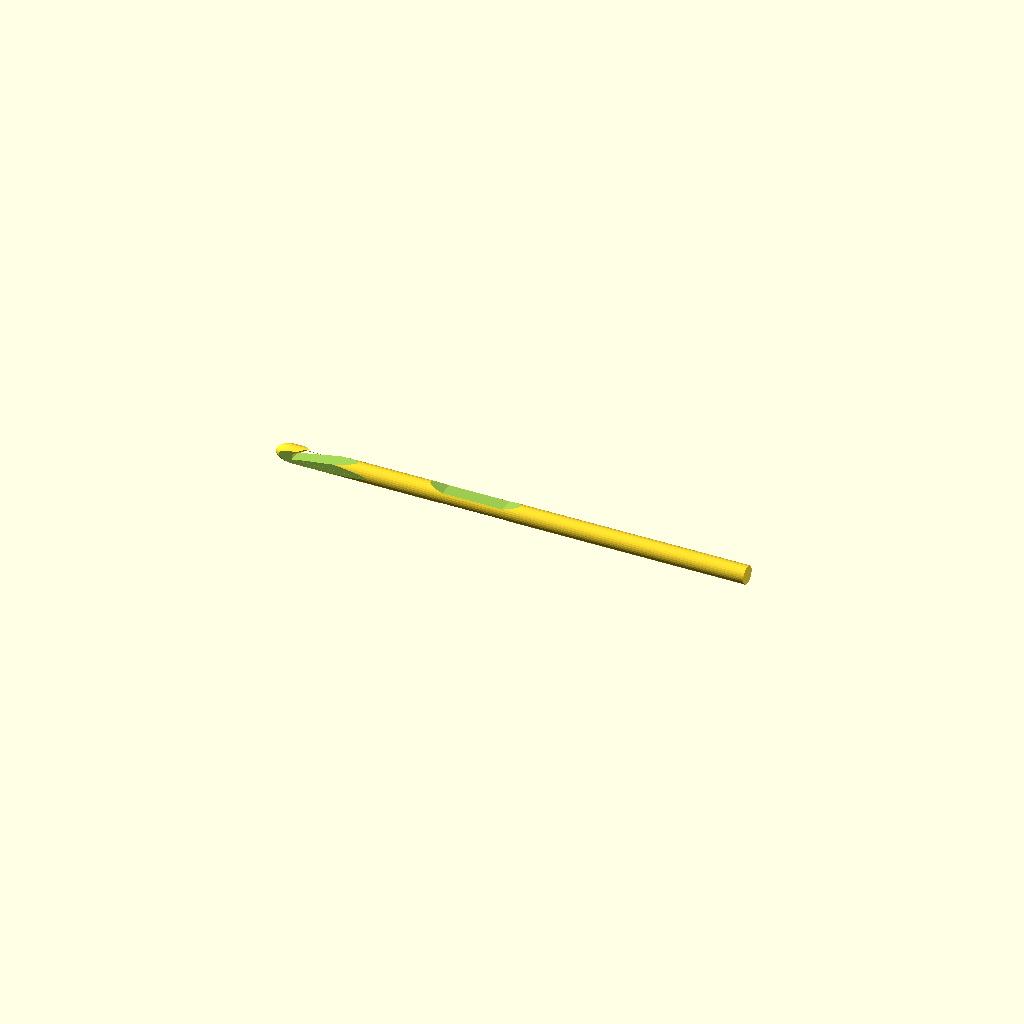
Cell 1 — every parameter at its default value.
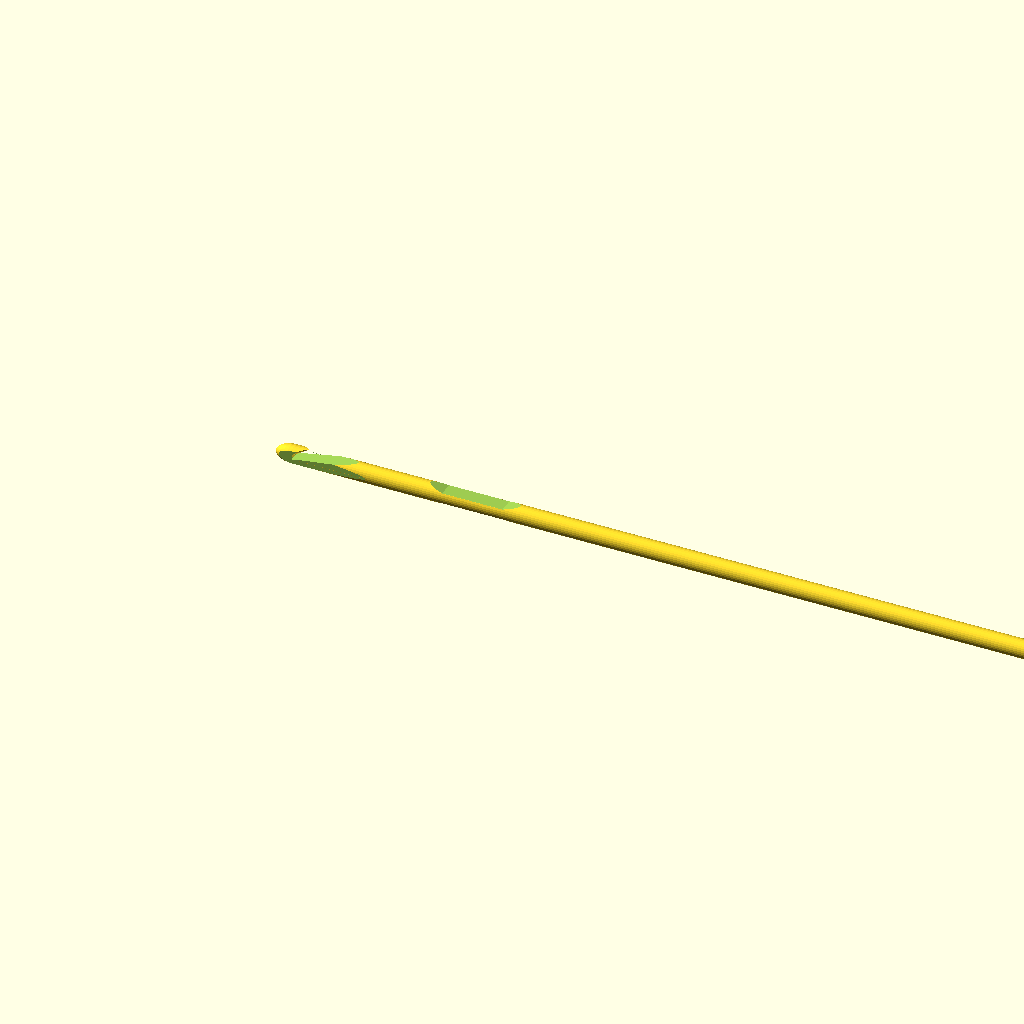
Cell 2 — length set to 300, the other parameters unchanged.
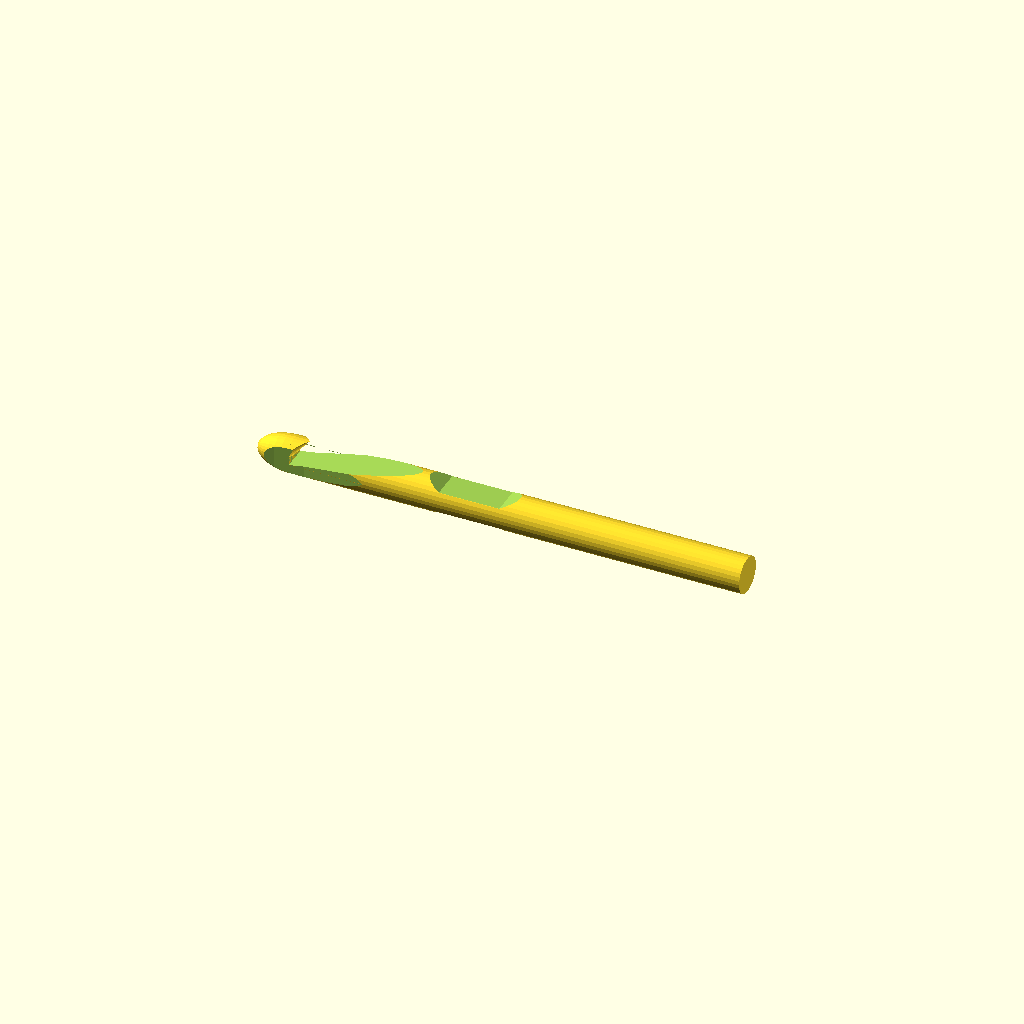
Cell 3: diameter = 12 (everything else at default).
All cells are drawn from one camera (rotation 55°, 0°, 25°, orthographic, colour scheme Cornfield), so only the parameter changes between them.
Source of the model, src/OpenSCAD/part-fiber-tools/scad/crochet-hook.scad:
/* [Overall size] */
// The diameter of the hook in mm - see http://www.karpstyles.com/crochet/hook-chart.html for US and UK sizes
diameter = 6;
d = diameter;
r = diameter/2;
length = 150; // [30:300]
/* [Hook and throat] */
// How sharply the throat slopes down from the shaft (in degrees)
throat_angle = 10;
hook_lower_angle = 90 - throat_angle;
// The length of the pointy curled-over bit
hook_length = 5;
// How long the narrowed section at the point is
narrowing_length = 10;
// How long the sloping section from shaft to narrowing is
narrowing_slope = 20;
// How much the throat narrows on each side, as a fraction of the diameter
narrowing_ratio = 0.16;
narrowing_depth = d * narrowing_ratio;
/* [Thumb rest] */
// The length of the thumb rest
grip_length = 20;
// How long the sloping sections from shaft and handle to thumb rest are
grip_slope=5;
// How thick the thumb rest is, as a fraction of the diameter
grip_thickness = 0.6;
grip_depth=d * (1 - grip_thickness)/2;
// Distance from the centre-point of the thumb rest to the tip of the point
length_above_grip = 60;
// measured from the centre-point of the thumb rest to the end of the handle
length_below_grip = length - length_above_grip;
/* [Hidden] */
hook_upper_angle = 0;

$fn = 30;

// Right-angled triangle with interior angle <angle>.
module triangle(radius, angle)
{
  o=radius*sin(angle);
  a=radius*cos(angle);
  polygon(points=[[0,0], [a,0], [a,o]]);
}

// module triangle_prism() copied from:
// https://github.com/elmom/MCAD/blob/master/regular_shapes.scad
module triangle_prism(height, radius, angle)
{
  linear_extrude(height=height, center = true) triangle(radius, angle);
}

module trapezium_prism(trap_height, flat_width, slope_width, height)
{
  max_x = slope_width + flat_width/2;
  linear_extrude(height=height, center=true)
    polygon(points=[[-max_x, 0],
                    [-flat_width/2, trap_height],
                    [flat_width/2, trap_height],
                    [max_x, 0]]);
}

module grip_side()
{
	trapezium_prism(grip_depth, grip_length, grip_slope, d);
}

module grip()
{
        translate([0, r, 0])
                rotate(a=[0, 90, 180])
                        grip_side();
        translate([0, -r, 0])
                rotate(a=[0, 90, 0])
                        grip_side();
}

module narrowing_side()
{
	trapezium_prism(narrowing_depth, narrowing_length, narrowing_slope, d);
}

module narrowing()
{
        translate(v=[r, 0, length_above_grip])
                rotate(a=[-90, 90, 0])
                        narrowing_side();
        translate(v=[-r, 0, length_above_grip])
                rotate(a=[-90, 90, 180])
                        narrowing_side();
}

module outer_shell()
{
        union()
        {
                translate (v=[0, 0, length_above_grip])
                        scale([1.0, 1.0, 2.0])
                        sphere(r = r, anglesteps = 10, sweepsteps = 10);
                translate (v=[0, 0, -length_below_grip])
                        cylinder(r = r, h = length);
        }
}

module throat()
{
        translate (v= [0 , -r/4, length_above_grip])
                rotate(a=[270, 0, 90])
                difference() {
                        triangle_prism(d, 4*d, hook_lower_angle);
                        triangle_prism(d, 4*d, hook_upper_angle);
                }
}

module hook()
{
        intersection() {
                outer_shell();
                translate(v=[0, r, length_above_grip - hook_length])
                        cylinder(h=hook_length, r1=0, r2=r, center=false);
        }
}

rotate(a=[90, 0, 270]) {
        difference() {
                union() {
                        difference()
                        {
                                outer_shell();
                                throat();
                                grip();
                        }
                        hook();
                }
		// Narrow the head, for Greater Pointiness
                narrowing();
        }
}
Customizer parameters (derived from the source; name, type, default, range or options):
diameter: number, default 6
length: number, default 150, range 30 to 300
throat_angle: number, default 10
hook_length: number, default 5
narrowing_length: number, default 10
narrowing_slope: number, default 20
narrowing_ratio: number, default 0.16
grip_length: number, default 20
grip_slope: number, default 5
grip_thickness: number, default 0.6
length_above_grip: number, default 60
